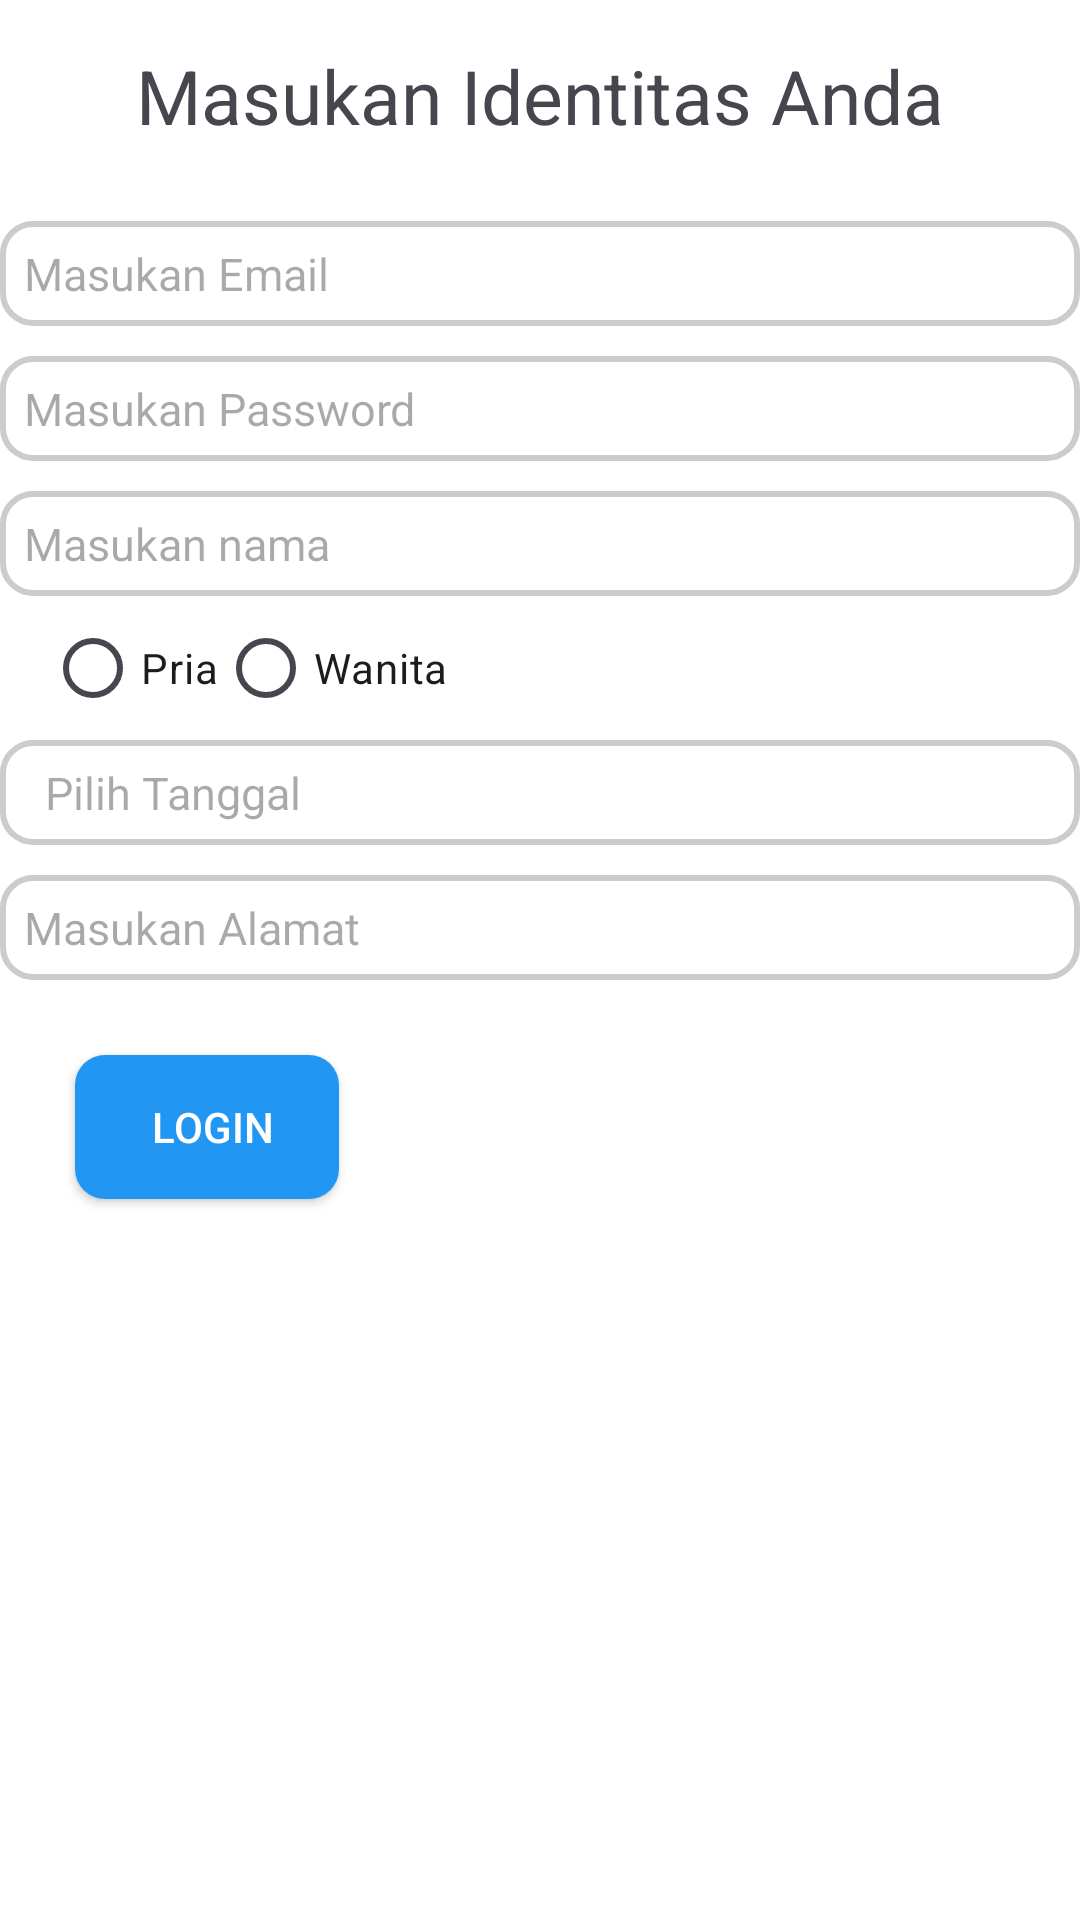

Layout XML and referenced resources for this Android screen:
<!-- AndroidManifest.xml: application theme Theme.RegistrasiUser -->
<!-- res/layout/activity_main.xml -->
<?xml version="1.0" encoding="utf-8"?>
<RelativeLayout xmlns:android="http://schemas.android.com/apk/res/android"
    xmlns:app="http://schemas.android.com/apk/res-auto"
    xmlns:tools="http://schemas.android.com/tools"
    android:id="@+id/main"
    android:layout_width="match_parent"
    android:layout_height="match_parent"
    tools:context=".MainActivity"
    android:background="@color/white">

    <TextView
        android:layout_width="wrap_content"
        android:layout_height="wrap_content"
        android:text="Masukan Identitas Anda"
        android:textSize="25sp"
        android:layout_marginTop="15sp"
        android:layout_centerHorizontal="true"
        android:id="@+id/identitas"/>

    <EditText
        android:layout_width="wrap_content"
        android:layout_height="wrap_content"
        android:id="@+id/Email"
        android:layout_below="@id/identitas"
        android:textSize="15sp"
        android:layout_marginTop="25dp"
        android:layout_centerHorizontal="true"
        android:hint="Masukan Email"
        android:paddingStart="8sp"
        android:background="@drawable/border"
        android:width="370dp"
        android:height="35sp"
        />

    <EditText android:layout_width="wrap_content"
        android:layout_height="35sp"
        android:id="@+id/Password"
        android:layout_below="@id/Email"
        android:textSize="15sp"
        android:layout_marginTop="10dp"
        android:layout_centerHorizontal="true"
        android:hint="Masukan Password"
        android:paddingStart="8sp"
        android:background="@drawable/border"
        android:width="370dp"
        android:inputType="textPassword" />

    />
    <EditText
        android:layout_width="wrap_content"
        android:layout_height="wrap_content"
        android:id="@+id/nama"
        android:layout_below="@id/Password"
        android:textSize="15sp"
        android:layout_marginTop="10dp"
        android:layout_centerHorizontal="true"
        android:hint="Masukan nama"
        android:paddingStart="8sp"
        android:background="@drawable/border"
        android:width="370dp"
        android:height="35sp"
        />

    <RadioGroup
        android:layout_width="wrap_content"
        android:layout_height="wrap_content"
        android:layout_below="@id/nama"
        android:orientation="horizontal"
        android:id="@+id/Choose"
        android:paddingLeft="15sp">

        <RadioButton
            android:id="@+id/radio_male"
            android:layout_width="wrap_content"
            android:layout_height="wrap_content"
            android:text="Pria" />

        <RadioButton
            android:id="@+id/radio_female"
            android:layout_width="wrap_content"
            android:layout_height="wrap_content"
            android:text="Wanita" />

    </RadioGroup>

    <EditText
        android:id="@+id/datePickerEditText"
        android:layout_width="wrap_content"
        android:layout_height="wrap_content"
        android:inputType="none"
        android:focusable="false"
        android:hint="Pilih Tanggal"
        android:layout_below="@id/Choose"
        android:onClick="showDatePickerDialog"
        android:background="@drawable/border"
        android:layout_centerHorizontal="true"
        android:width="370sp"
        android:height="35sp"
        android:paddingLeft="15sp"
        android:textSize="15sp"/>

    <EditText
        android:layout_width="wrap_content"
        android:layout_height="wrap_content"
        android:id="@+id/alamat"
        android:layout_below="@id/datePickerEditText"
        android:textSize="15sp"
        android:layout_marginTop="10dp"
        android:layout_centerHorizontal="true"
        android:hint="Masukan Alamat"
        android:paddingStart="8sp"
        android:background="@drawable/border"
        android:width="370dp"
        android:height="35sp"
        android:inputType="textMultiLine"
        />

    <Button
        android:id="@+id/blueButton"
        android:layout_width="wrap_content"
        android:layout_height="wrap_content"
        android:layout_below="@id/alamat"
        android:layout_marginTop="25dp"
        android:layout_marginLeft="25sp"
        android:text=" Login"
        android:textColor="#FFFFFF"
        android:background="@drawable/button"
        android:onClick="loginButtonClicked" />


</RelativeLayout>
<!-- resources referenced by this layout -->
<resources>
  <!-- drawable border (drawable) -->
  <?xml version="1.0" encoding="utf-8"?>
  <shape xmlns:android="http://schemas.android.com/apk/res/android"
      android:shape="rectangle">
      <solid android:color="@android:color/transparent" />
      <corners android:radius="10dp" /> 
      <stroke
          android:width="2dp"
          android:color="#CCCCCC" /> 
  </shape>
  <!-- drawable button (drawable) -->
  <?xml version="1.0" encoding="utf-8"?>
  <shape xmlns:android="http://schemas.android.com/apk/res/android"
      android:shape="rectangle">
      <solid android:color="#2196F3" />
      <corners android:radius="10dp" />
  </shape>
  <style name="Theme.RegistrasiUser" parent="Base.Theme.RegistrasiUser" />
  <style name="Base.Theme.RegistrasiUser" parent="Theme.Material3.DayNight.NoActionBar">
          
          
      </style>
  <!-- not gathered from this repository: default colours our renderer supplied (Android Studio template values) -->
  <color name="white">#FFFFFFFF</color>
</resources>
